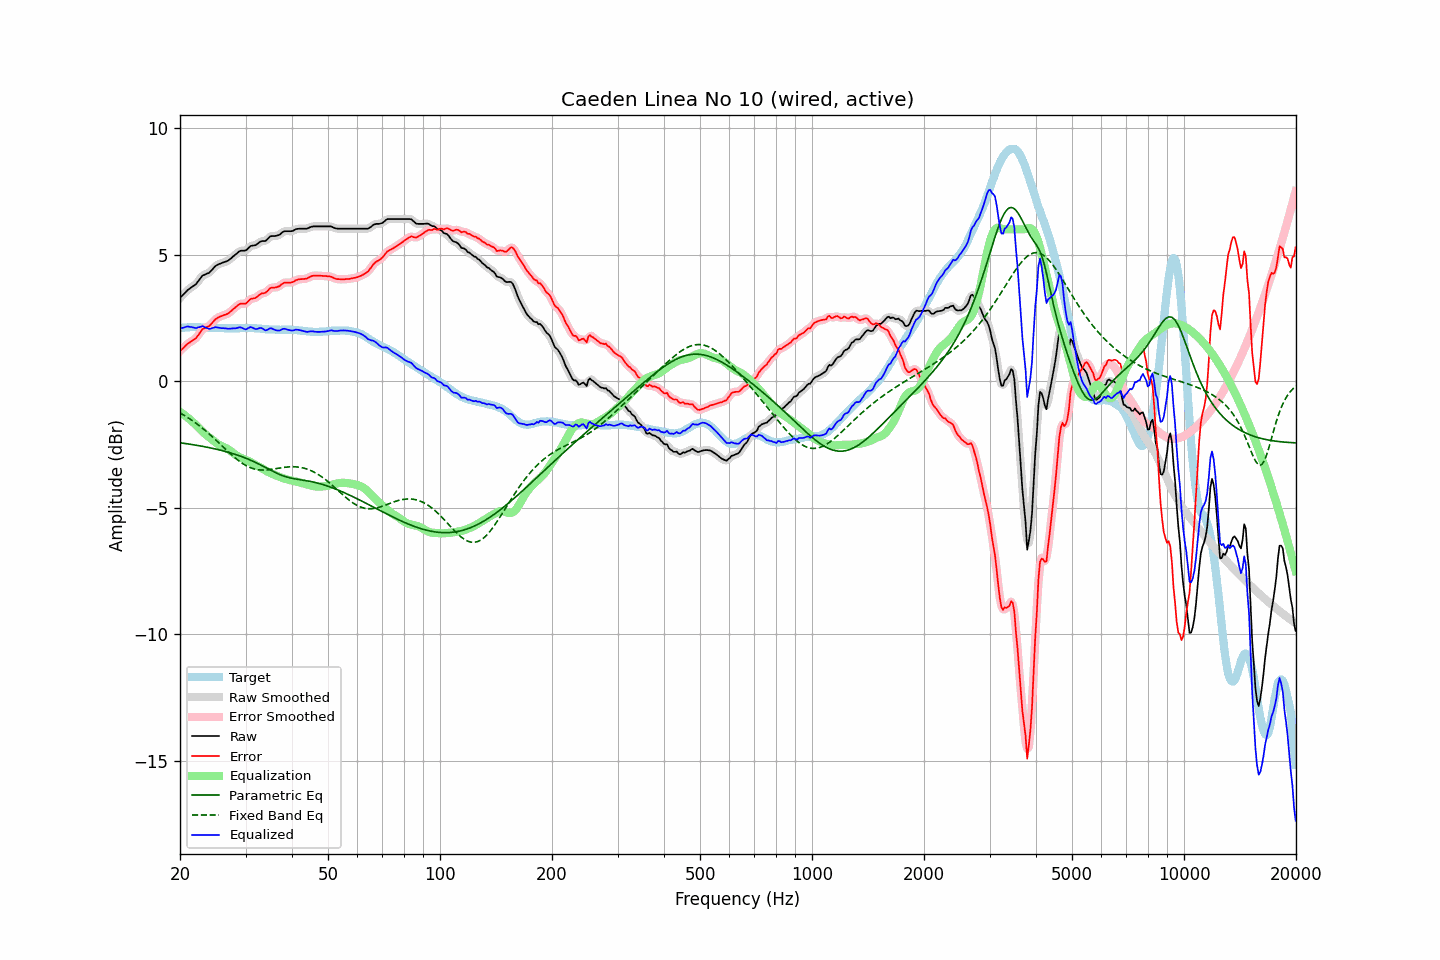

The data file committed next to this chart (first rows):
frequency, raw, error, smoothed, error_smoothed, equalization, parametric_eq, fixed_band_eq, equalized_raw, equalized_smoothed, target
20.00, 3.28, 1.19, 3.28, 1.19, -1.22, -2.44, -1.26, 2.07, 2.07, 2.09
20.20, 3.35, 1.25, 3.35, 1.25, -1.26, -2.45, -1.29, 2.09, 2.09, 2.10
20.40, 3.42, 1.30, 3.42, 1.31, -1.31, -2.46, -1.33, 2.11, 2.12, 2.11
20.61, 3.48, 1.37, 3.49, 1.37, -1.35, -2.46, -1.37, 2.13, 2.13, 2.11
20.81, 3.56, 1.43, 3.55, 1.43, -1.40, -2.47, -1.41, 2.15, 2.15, 2.12
21.02, 3.61, 1.49, 3.61, 1.48, -1.46, -2.48, -1.45, 2.16, 2.15, 2.12
21.23, 3.65, 1.52, 3.66, 1.53, -1.51, -2.49, -1.49, 2.14, 2.15, 2.13
21.44, 3.70, 1.57, 3.70, 1.57, -1.57, -2.50, -1.53, 2.14, 2.14, 2.13
21.66, 3.74, 1.61, 3.74, 1.61, -1.62, -2.51, -1.57, 2.12, 2.12, 2.13
21.87, 3.79, 1.65, 3.79, 1.65, -1.68, -2.52, -1.62, 2.11, 2.11, 2.13
22.09, 3.84, 1.70, 3.85, 1.71, -1.74, -2.53, -1.67, 2.09, 2.10, 2.14
22.31, 3.93, 1.79, 3.92, 1.78, -1.81, -2.54, -1.71, 2.12, 2.11, 2.14
22.54, 4.00, 1.87, 4.01, 1.88, -1.87, -2.56, -1.76, 2.13, 2.13, 2.13
22.76, 4.09, 1.97, 4.09, 1.97, -1.94, -2.57, -1.81, 2.15, 2.15, 2.12
22.99, 4.17, 2.06, 4.15, 2.04, -2.00, -2.58, -1.86, 2.18, 2.16, 2.12
23.22, 4.19, 2.08, 4.20, 2.09, -2.05, -2.59, -1.92, 2.14, 2.15, 2.12
23.45, 4.22, 2.12, 4.23, 2.12, -2.11, -2.60, -1.97, 2.12, 2.12, 2.11
23.69, 4.25, 2.15, 4.25, 2.14, -2.16, -2.62, -2.02, 2.09, 2.09, 2.11
23.92, 4.28, 2.17, 4.29, 2.18, -2.21, -2.63, -2.08, 2.06, 2.07, 2.11
24.16, 4.34, 2.23, 4.34, 2.23, -2.26, -2.64, -2.14, 2.07, 2.08, 2.11
24.40, 4.41, 2.30, 4.40, 2.30, -2.31, -2.65, -2.19, 2.09, 2.09, 2.11
24.65, 4.47, 2.37, 4.48, 2.37, -2.36, -2.67, -2.25, 2.11, 2.11, 2.11
24.89, 4.55, 2.44, 4.54, 2.43, -2.41, -2.68, -2.31, 2.13, 2.12, 2.10
25.14, 4.58, 2.48, 4.58, 2.48, -2.46, -2.70, -2.37, 2.12, 2.12, 2.10
25.39, 4.62, 2.52, 4.62, 2.52, -2.51, -2.71, -2.43, 2.11, 2.11, 2.09
25.65, 4.64, 2.55, 4.64, 2.55, -2.54, -2.73, -2.49, 2.10, 2.10, 2.09
25.91, 4.66, 2.57, 4.67, 2.58, -2.57, -2.74, -2.55, 2.09, 2.09, 2.09
26.16, 4.69, 2.60, 4.69, 2.60, -2.60, -2.76, -2.61, 2.09, 2.09, 2.09
26.43, 4.71, 2.62, 4.71, 2.62, -2.63, -2.78, -2.67, 2.09, 2.08, 2.09
26.69, 4.73, 2.64, 4.74, 2.65, -2.66, -2.79, -2.73, 2.08, 2.08, 2.09
26.96, 4.76, 2.68, 4.77, 2.68, -2.70, -2.81, -2.79, 2.07, 2.07, 2.09
27.23, 4.81, 2.73, 4.81, 2.72, -2.74, -2.83, -2.85, 2.08, 2.07, 2.09
27.50, 4.86, 2.78, 4.87, 2.78, -2.79, -2.85, -2.91, 2.08, 2.08, 2.09
27.77, 4.93, 2.84, 4.92, 2.83, -2.84, -2.87, -2.96, 2.09, 2.08, 2.09
28.05, 4.97, 2.89, 4.97, 2.89, -2.89, -2.89, -3.02, 2.08, 2.08, 2.09
28.33, 5.02, 2.94, 5.03, 2.95, -2.93, -2.91, -3.07, 2.09, 2.10, 2.08
28.62, 5.08, 3.00, 5.08, 3.00, -2.97, -2.93, -3.12, 2.11, 2.11, 2.08
28.90, 5.13, 3.04, 5.13, 3.04, -3.01, -2.95, -3.17, 2.13, 2.12, 2.09
29.19, 5.15, 3.06, 5.15, 3.06, -3.04, -2.98, -3.22, 2.12, 2.11, 2.09
29.48, 5.15, 3.06, 5.15, 3.06, -3.07, -3.00, -3.26, 2.09, 2.09, 2.09
29.78, 5.15, 3.06, 5.16, 3.06, -3.09, -3.02, -3.30, 2.06, 2.06, 2.10
30.08, 5.16, 3.07, 5.18, 3.08, -3.12, -3.05, -3.34, 2.04, 2.06, 2.10
30.38, 5.22, 3.13, 5.23, 3.13, -3.14, -3.07, -3.37, 2.08, 2.08, 2.10
30.68, 5.28, 3.19, 5.28, 3.19, -3.17, -3.10, -3.40, 2.11, 2.11, 2.10
30.99, 5.34, 3.25, 5.33, 3.24, -3.20, -3.13, -3.43, 2.14, 2.13, 2.09
31.30, 5.35, 3.26, 5.35, 3.26, -3.24, -3.16, -3.45, 2.11, 2.11, 2.09
31.61, 5.36, 3.27, 5.37, 3.28, -3.28, -3.19, -3.47, 2.08, 2.08, 2.09
31.93, 5.37, 3.28, 5.38, 3.30, -3.32, -3.22, -3.48, 2.05, 2.06, 2.09
32.24, 5.42, 3.34, 5.42, 3.34, -3.35, -3.25, -3.50, 2.06, 2.07, 2.08
32.57, 5.46, 3.39, 5.46, 3.39, -3.38, -3.28, -3.51, 2.08, 2.08, 2.08
32.89, 5.51, 3.44, 5.51, 3.43, -3.41, -3.31, -3.51, 2.10, 2.10, 2.07
33.22, 5.53, 3.47, 5.53, 3.46, -3.45, -3.34, -3.52, 2.09, 2.08, 2.06
33.55, 5.53, 3.47, 5.54, 3.48, -3.49, -3.38, -3.52, 2.05, 2.05, 2.06
33.89, 5.53, 3.49, 5.55, 3.50, -3.53, -3.41, -3.51, 2.01, 2.02, 2.05
34.23, 5.58, 3.54, 5.59, 3.54, -3.57, -3.44, -3.51, 2.02, 2.02, 2.05
34.57, 5.64, 3.60, 5.65, 3.60, -3.60, -3.48, -3.50, 2.05, 2.05, 2.05
34.92, 5.71, 3.67, 5.70, 3.66, -3.63, -3.51, -3.50, 2.09, 2.07, 2.04
35.27, 5.73, 3.69, 5.73, 3.69, -3.65, -3.54, -3.49, 2.08, 2.08, 2.04
35.62, 5.73, 3.70, 5.74, 3.70, -3.68, -3.58, -3.48, 2.05, 2.06, 2.04
35.97, 5.73, 3.70, 5.74, 3.70, -3.71, -3.61, -3.47, 2.02, 2.03, 2.04
... 635 more rows
